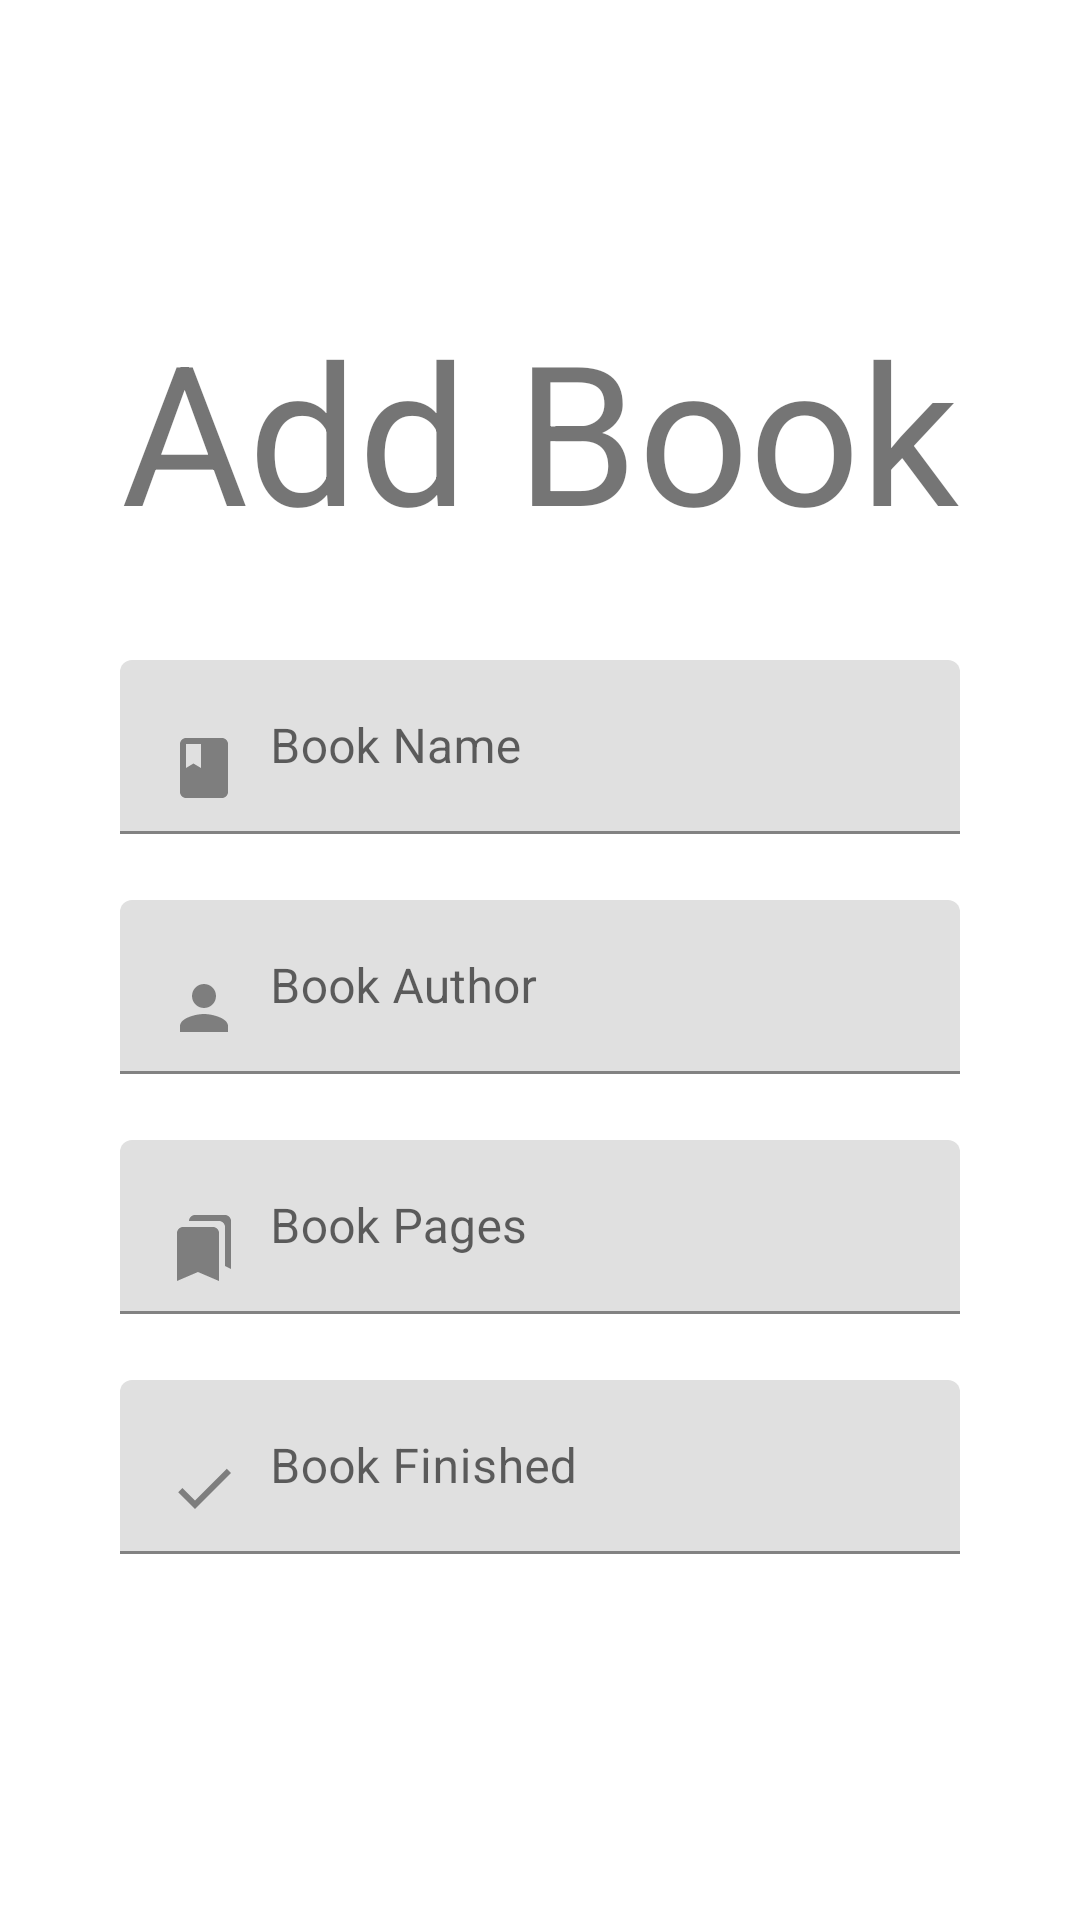

The Android layout XML behind this screen, and the referenced resources:
<!-- AndroidManifest.xml: application theme Theme.MyReadings -->
<!-- res/layout/activity_adding_book.xml -->
<?xml version="1.0" encoding="utf-8"?>
<androidx.constraintlayout.widget.ConstraintLayout xmlns:android="http://schemas.android.com/apk/res/android"
    xmlns:app="http://schemas.android.com/apk/res-auto"
    xmlns:tools="http://schemas.android.com/tools"
    android:layout_width="match_parent"
    android:layout_height="match_parent"
    tools:context=".activityies.AddingBookActivity">

    <TextView
        android:text="@string/add_book_title"
        android:gravity="center"
        android:textSize="65sp"
        android:layout_width="match_parent"
        android:layout_height="wrap_content"
        android:layout_marginStart="40dp"
        android:layout_marginTop="100dp"
        android:layout_marginEnd="40dp"
        app:layout_constraintEnd_toEndOf="parent"
        app:layout_constraintStart_toStartOf="parent"
        app:layout_constraintTop_toTopOf="parent" />


    <com.google.android.material.textfield.TextInputLayout
        android:id="@+id/textInputLayout"
        android:layout_width="match_parent"
        android:layout_height="wrap_content"
        android:layout_marginStart="@dimen/fourty_dp"
        android:layout_marginTop="@dimen/towhundredtwenty_dp"
        android:layout_marginEnd="@dimen/fourty_dp"
        app:layout_constraintEnd_toEndOf="parent"
        app:layout_constraintStart_toStartOf="parent"
        app:layout_constraintTop_toTopOf="parent">

        <com.google.android.material.textfield.TextInputEditText
            android:id="@+id/enter_book_name"
            android:layout_width="match_parent"
            android:layout_height="wrap_content"
            android:drawableStart="@drawable/draw_book"
            android:drawablePadding="@dimen/ten_dp"
            android:hint="@string/entry_book_name"
            android:inputType="text"
            android:textColorHint="@color/color22"
            tools:ignore="TextContrastCheck" />
    </com.google.android.material.textfield.TextInputLayout>

    <com.google.android.material.textfield.TextInputLayout
        android:layout_width="match_parent"
        android:layout_height="wrap_content"
        android:layout_marginStart="@dimen/fourty_dp"
        android:layout_marginTop="@dimen/threehundred_dp"
        android:layout_marginEnd="@dimen/fourty_dp"
        app:layout_constraintEnd_toEndOf="parent"
        app:layout_constraintStart_toStartOf="parent"
        app:layout_constraintTop_toTopOf="parent">

        <com.google.android.material.textfield.TextInputEditText
            android:drawableStart="@drawable/draw_author"
            android:drawablePadding="@dimen/ten_dp"
            android:id="@+id/enter_book_author"
            android:inputType="text"
            android:textColorHint="@color/color22"
            android:layout_width="match_parent"
            android:layout_height="wrap_content"
            android:hint="@string/entry_book_author"
            tools:ignore="TextContrastCheck" />
    </com.google.android.material.textfield.TextInputLayout>

    <com.google.android.material.textfield.TextInputLayout
        android:layout_width="match_parent"
        android:layout_height="wrap_content"
        android:layout_marginStart="@dimen/fourty_dp"
        android:layout_marginTop="@dimen/threehundredeighty_dp"
        android:layout_marginEnd="@dimen/fourty_dp"
        app:layout_constraintEnd_toEndOf="parent"
        app:layout_constraintStart_toStartOf="parent"
        app:layout_constraintTop_toTopOf="parent">

        <com.google.android.material.textfield.TextInputEditText
            android:drawableStart="@drawable/draw_pages"
            android:drawablePadding="@dimen/ten_dp"
            android:id="@+id/enter_book_pages"
            android:inputType="number"
            android:textColorHint="@color/color22"
            android:layout_width="match_parent"
            android:layout_height="wrap_content"
            android:hint="@string/entry_book_pages"
            tools:ignore="TextContrastCheck" />
    </com.google.android.material.textfield.TextInputLayout>

    <com.google.android.material.textfield.TextInputLayout
        android:layout_width="match_parent"
        android:layout_height="wrap_content"
        android:layout_marginStart="@dimen/fourty_dp"
        android:layout_marginTop="@dimen/fourhundredsixty_dp"
        android:layout_marginEnd="@dimen/fourty_dp"
        app:layout_constraintEnd_toEndOf="parent"
        app:layout_constraintStart_toStartOf="parent"
        app:layout_constraintTop_toTopOf="parent">

        <com.google.android.material.textfield.TextInputEditText
            android:drawableStart="@drawable/draw_finished"
            android:drawablePadding="@dimen/ten_dp"
            android:id="@+id/enter_book_finished"
            android:inputType="number"
            android:textColorHint="@color/color22"
            android:layout_width="match_parent"
            android:layout_height="wrap_content"
            android:hint="@string/entry_book_finished"
            tools:ignore="TextContrastCheck" />
    </com.google.android.material.textfield.TextInputLayout>



</androidx.constraintlayout.widget.ConstraintLayout>
<!-- resources referenced by this layout -->
<resources>
  <color name="color22">#094152</color>
  <dimen name="fourhundredsixty_dp">460dp</dimen>
  <dimen name="fourty_dp">40dp</dimen>
  <dimen name="ten_dp">10dp</dimen>
  <dimen name="threehundred_dp">300dp</dimen>
  <dimen name="threehundredeighty_dp">380dp</dimen>
  <dimen name="towhundredtwenty_dp">220dp</dimen>
  <!-- drawable draw_author (drawable) -->
  <vector android:height="24dp" android:tint="#BA595959"
      android:viewportHeight="24" android:viewportWidth="24"
      android:width="24dp" xmlns:android="http://schemas.android.com/apk/res/android">
      <path android:fillColor="@android:color/white" android:pathData="M12,12c2.21,0 4,-1.79 4,-4s-1.79,-4 -4,-4 -4,1.79 -4,4 1.79,4 4,4zM12,14c-2.67,0 -8,1.34 -8,4v2h16v-2c0,-2.66 -5.33,-4 -8,-4z"/>
  </vector>
  <!-- drawable draw_book (drawable) -->
  <vector android:height="24dp" android:tint="#BA595959"
      android:viewportHeight="24" android:viewportWidth="24"
      android:width="24dp" xmlns:android="http://schemas.android.com/apk/res/android">
      <path android:fillColor="@android:color/white" android:pathData="M18,2H6c-1.1,0 -2,0.9 -2,2v16c0,1.1 0.9,2 2,2h12c1.1,0 2,-0.9 2,-2V4c0,-1.1 -0.9,-2 -2,-2zM6,4h5v8l-2.5,-1.5L6,12V4z"/>
  </vector>
  <!-- drawable draw_finished (drawable) -->
  <vector android:height="24dp" android:tint="#BA595959"
      android:viewportHeight="24" android:viewportWidth="24"
      android:width="24dp" xmlns:android="http://schemas.android.com/apk/res/android">
      <path android:fillColor="@android:color/white" android:pathData="M9,16.2L4.8,12l-1.4,1.4L9,19 21,7l-1.4,-1.4L9,16.2z"/>
  </vector>
  <!-- drawable draw_pages (drawable) -->
  <vector
      android:tint="#BA595959"
      android:height="24dp"
      android:viewportHeight="24"
      android:viewportWidth="24"
      android:width="24dp"
      xmlns:android="http://schemas.android.com/apk/res/android">
      <path android:fillColor="@android:color/white" android:pathData="M19,18l2,1V3c0,-1.1 -0.9,-2 -2,-2H8.99C7.89,1 7,1.9 7,3h10c1.1,0 2,0.9 2,2v13zM15,5H5c-1.1,0 -2,0.9 -2,2v16l7,-3 7,3V7c0,-1.1 -0.9,-2 -2,-2z"/>
  </vector>
  <string name="add_book_title">Add Book</string>
  <string name="entry_book_author">Book Author</string>
  <string name="entry_book_finished">Book Finished</string>
  <string name="entry_book_name">Book Name</string>
  <string name="entry_book_pages">Book Pages</string>
  <style name="Theme.MyReadings" parent="Theme.MaterialComponents.DayNight.DarkActionBar">
          
          <item name="colorPrimary">@color/my_dark_blue_2</item>
          <item name="colorPrimaryVariant">@color/my_dark_blue</item>
          <item name="colorOnPrimary">@color/my_dark_blue_new</item>
          
          <item name="colorSecondary">@color/my_dark_blue</item>
          <item name="colorSecondaryVariant">@color/teal_700</item>
          <item name="colorOnSecondary">@color/black</item>
          
          <item name="android:statusBarColor">?attr/colorPrimaryVariant</item>
          
      </style>
  <color name="my_dark_blue_2">#194F6B</color>
  <color name="my_dark_blue">#053F5C</color>
  <color name="my_dark_blue_new">#9A76D2FF</color>
  <color name="teal_700">#FF018786</color>
  <color name="black">#FF000000</color>
</resources>
